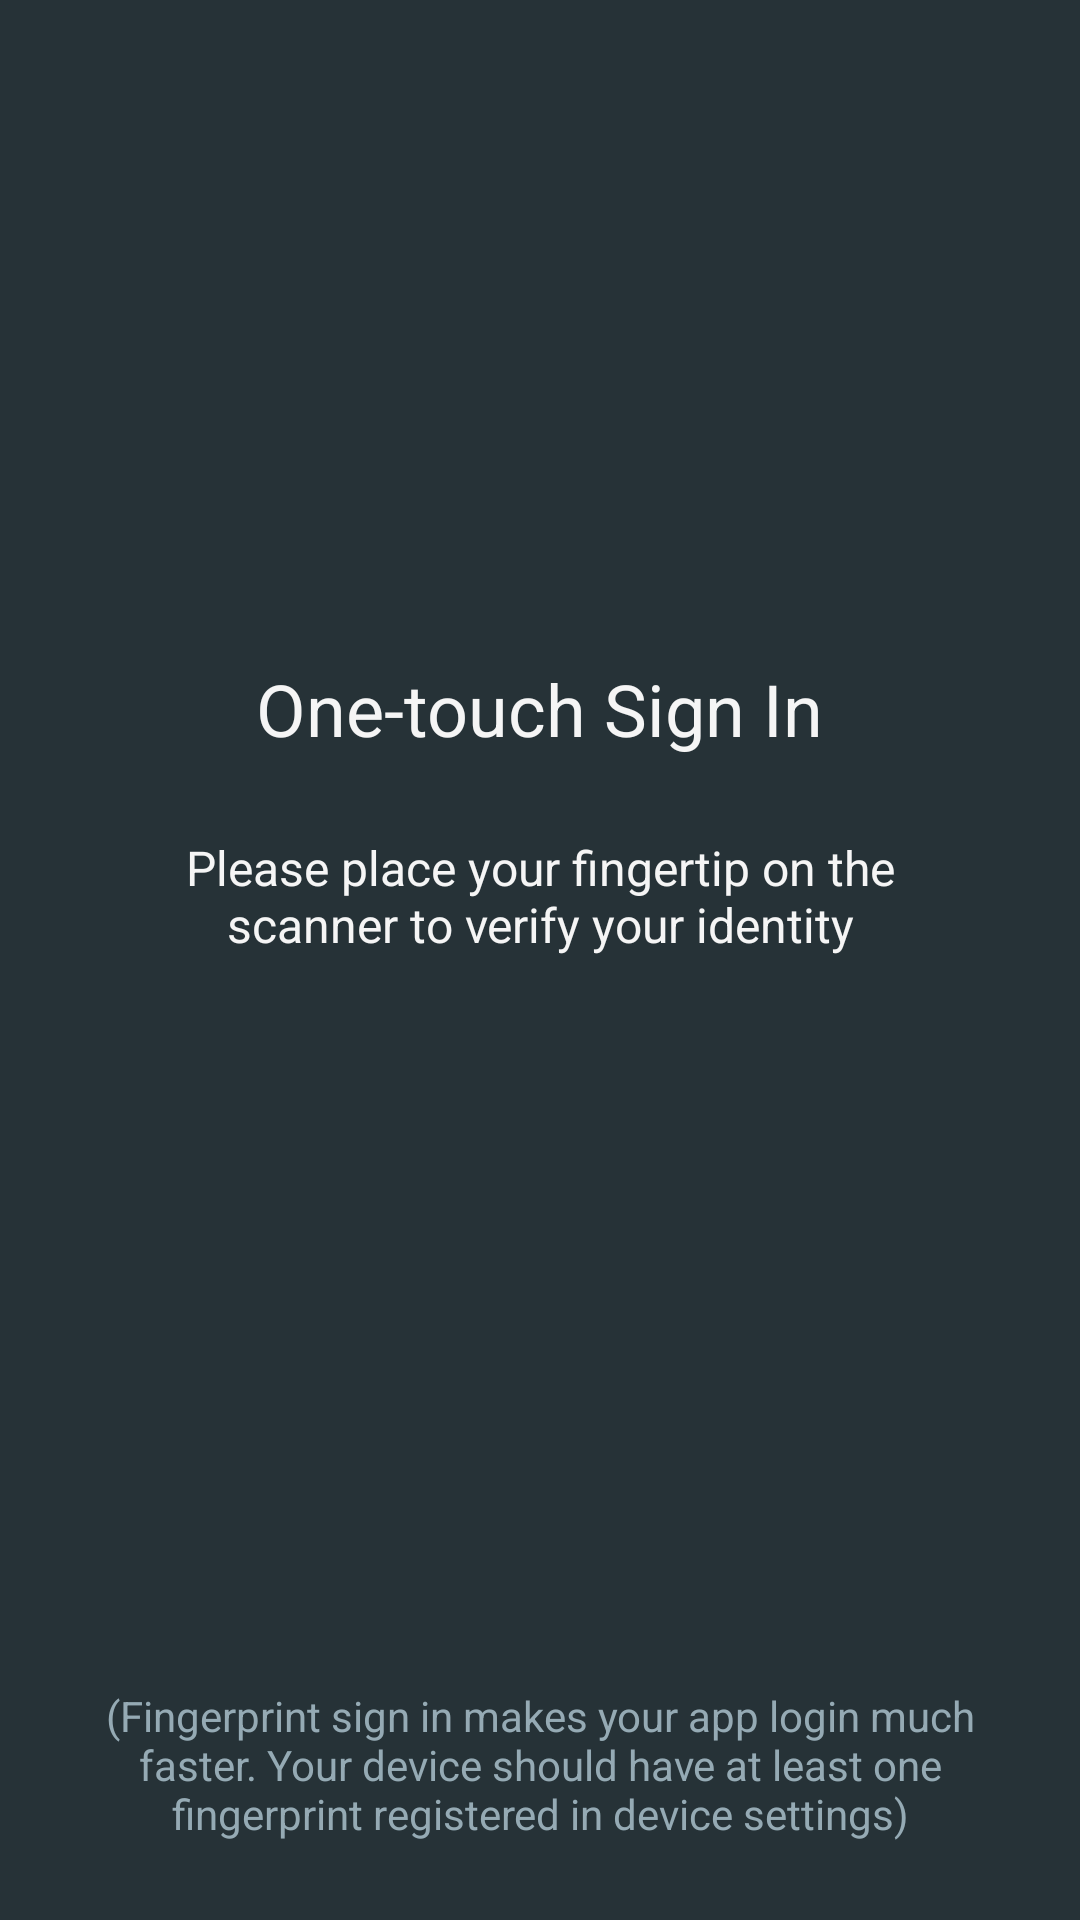

Android layout source for this screen:
<!-- AndroidManifest.xml: application theme AppTheme -->
<!-- res/layout/activity_fingure_print.xml -->
<?xml version="1.0" encoding="utf-8"?>
<RelativeLayout xmlns:android="http://schemas.android.com/apk/res/android"
    xmlns:tools="http://schemas.android.com/tools"
    android:id="@+id/activity_fingerprint"
    android:layout_width="match_parent"
    android:layout_height="match_parent"
    android:background="#263237"
    tools:context=".settings.FingurePrint">


    <LinearLayout
        android:layout_width="match_parent"
        android:id="@+id/headerLayout"
        android:orientation="vertical"
        android:gravity="center"
        android:layout_marginTop="100dp"
        android:layout_height="wrap_content">


        <ImageView
            android:layout_width="70dp"
            android:layout_height="70dp"
            android:src="@drawable/fingure"
            android:id="@+id/icon"
            android:paddingTop="2dp"
            android:layout_marginBottom="30dp"/>


        <TextView
            android:layout_width="wrap_content"
            android:layout_height="wrap_content"
            android:textColor="@color/textPrimary"
            android:textSize="24sp"
            android:text="@string/title_fingerprint"
            android:layout_marginLeft="5dp"
            android:layout_marginRight="5dp"
            android:layout_marginTop="20dp"
            android:layout_marginBottom="10dp"/>

        <TextView
            android:layout_width="match_parent"
            android:layout_height="wrap_content"
            android:textColor="@color/textPrimary"
            android:textSize="16sp"
            android:textAlignment="center"
            android:gravity="center"
            android:id="@+id/desc"
            android:text="@string/desc_fingerprint"
            android:layout_margin="16dp"
            android:paddingEnd="30dp"
            android:paddingStart="30dp"/>


        <TextView
            android:layout_width="match_parent"
            android:layout_height="wrap_content"
            android:textColor="@color/errorText"
            android:textSize="14sp"
            android:textAlignment="center"
            android:id="@+id/errorText"
            android:paddingEnd="30dp"
            android:paddingStart="30dp"
            android:layout_marginTop="30dp"
            android:gravity="center"/>

    </LinearLayout>
    <TextView
        android:layout_width="wrap_content"
        android:layout_height="wrap_content"
        android:textColor="@color/textPrimaryDark"
        android:textSize="14sp"
        android:text="@string/note"
        android:layout_marginLeft="16dp"
        android:textAlignment="center"
        android:layout_marginRight="16dp"
        android:layout_marginBottom="26dp"
        android:layout_alignParentBottom="true"/>

</RelativeLayout>
<!-- resources referenced by this layout -->
<resources>
  <color name="errorText">#ff7878</color>
  <color name="textPrimary">#f5f5f5</color>
  <color name="textPrimaryDark">#95aab4</color>
  <string name="desc_fingerprint">Please place your fingertip on the scanner to verify your identity</string>
  <string name="note">(Fingerprint sign in makes your app login much faster. Your device should have at least one fingerprint registered in device settings)</string>
  <string name="title_fingerprint">One-touch Sign In</string>
  <style name="AppTheme" parent="Theme.AppCompat.DayNight.NoActionBar">
          
          <item name="colorPrimary">@color/pink</item>
          <item name="colorPrimaryDark">@color/colorPrimaryDark</item>
          <item name="colorAccent">@color/colorAccent</item>
          <item name="android:statusBarColor">@color/colorPrimaryDark</item>
          <item name="android:colorControlNormal">@color/ed_line</item>
          <item name="android:colorControlActivated">@color/ed_line</item>
          <item name="actionSheetStyle">@style/ActionSheetStyleiOS7</item>
      </style>
  <color name="pink">#EF1D78</color>
  <color name="colorPrimaryDark">#BC19A5</color>
  <color name="colorAccent">#FF4081</color>
  <color name="ed_line">#B0B0B0</color>
  <style name="ActionSheetStyleiOS7">
          <item name="actionSheetBackground">@android:color/transparent</item>
          <item name="cancelButtonBackground">@drawable/slt_as_ios7_cancel_bt</item>
          <item name="otherButtonTopBackground">@drawable/slt_as_ios7_other_bt_top</item>
          <item name="otherButtonMiddleBackground">@drawable/slt_as_ios7_other_bt_middle</item>
          <item name="otherButtonBottomBackground">@drawable/slt_as_ios7_other_bt_bottom</item>
          <item name="otherButtonSingleBackground">@drawable/slt_as_ios7_other_bt_single</item>
          <item name="cancelButtonTextColor">#EF1D78</item>
          <item name="otherButtonTextColor">#EF1D78</item>
          <item name="actionSheetPadding">10dp</item>
          <item name="otherButtonSpacing">0dp</item>
          <item name="cancelButtonMarginTop">10dp</item>
          <item name="actionSheetTextSize">14sp</item>
          <item name="android:typeface">normal</item>
      </style>
</resources>
